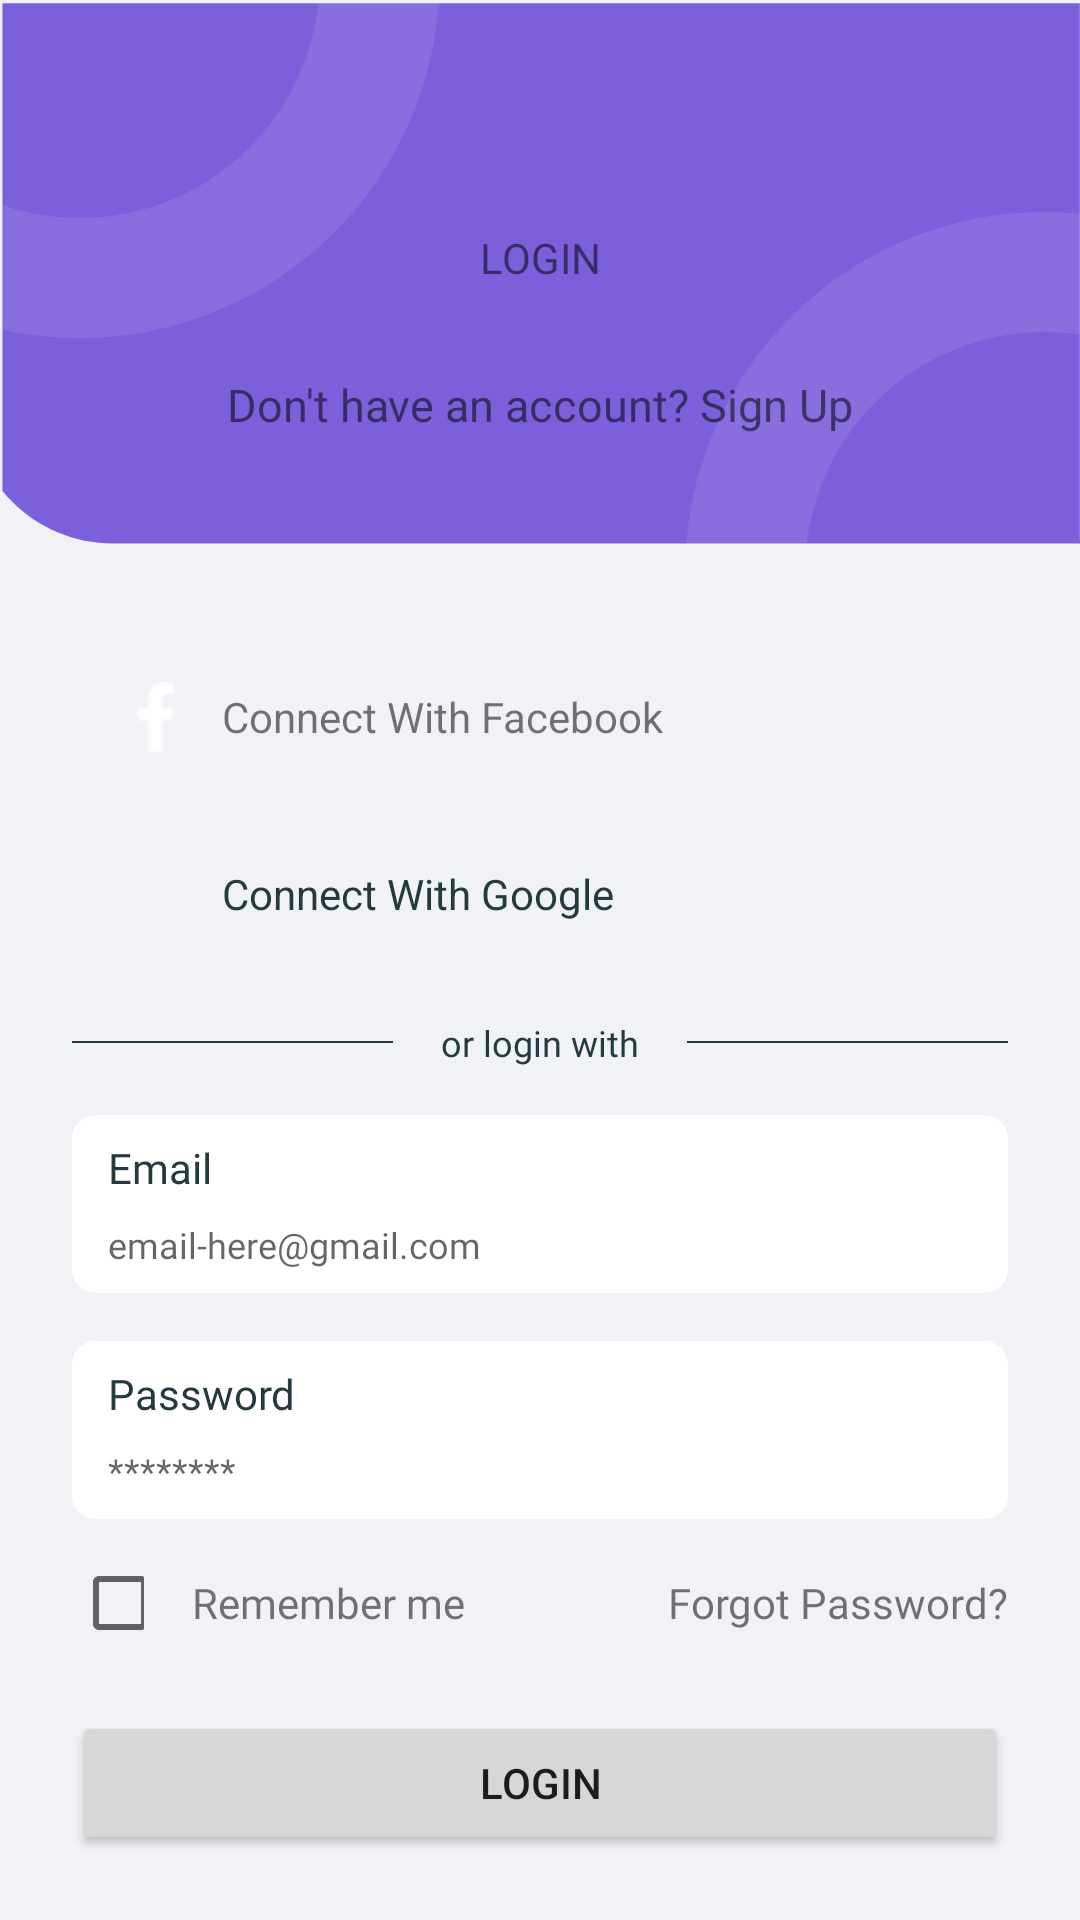

Write the Android layout XML for this screen, with the resource values it uses.
<!-- AndroidManifest.xml: application theme Theme.SoftSkillsMeter -->
<!-- res/layout/fragment_login.xml -->
<?xml version="1.0" encoding="utf-8"?>
<layout xmlns:android="http://schemas.android.com/apk/res/android"
    xmlns:app="http://schemas.android.com/apk/res-auto"
    xmlns:tools="http://schemas.android.com/tools">

    <androidx.constraintlayout.widget.ConstraintLayout
        android:layout_width="match_parent"
        android:layout_height="match_parent"
        android:background="@color/colorBackgroundPrimary"
        tools:context=".ui.home.fragments.HomeFragment">

        <ImageView
            android:id="@+id/iv_header"
            android:layout_width="match_parent"
            android:layout_height="wrap_content"
            android:background="#F1F2F6"
            android:backgroundTint="#F1F2F6"
            android:scaleType="fitXY"
            android:src="@drawable/header"
            app:layout_constraintTop_toTopOf="parent" />

        <TextView
            android:id="@+id/tv_header_title"
            style="@style/TitleStyle"
            android:layout_width="wrap_content"
            android:layout_height="wrap_content"
            android:layout_marginTop="16dp"
            android:text="Don't have an account? Sign Up"
            android:textSize="15dp"
            app:layout_constraintBottom_toBottomOf="@id/iv_header"
            app:layout_constraintEnd_toEndOf="parent"
            app:layout_constraintHorizontal_bias="0.501"
            app:layout_constraintStart_toStartOf="parent"
            app:layout_constraintTop_toTopOf="parent"
            app:layout_constraintVertical_bias="0.75" />

        <TextView
            android:id="@+id/sous_header_title"
            style="@style/TitleStyle"
            android:layout_width="wrap_content"
            android:layout_height="wrap_content"
            android:layout_marginTop="@dimen/xxlarge"
            android:text="Login"
            android:textAllCaps="true"
            app:layout_constraintBottom_toBottomOf="@id/tv_header_title"
            app:layout_constraintEnd_toEndOf="parent"
            app:layout_constraintStart_toStartOf="parent"
            app:layout_constraintTop_toTopOf="parent"
            app:layout_constraintVertical_bias="0.33" />

        <androidx.appcompat.widget.LinearLayoutCompat
            android:layout_width="match_parent"
            android:layout_height="wrap_content"
            android:orientation="vertical"
            android:padding="24dp"
            app:layout_constraintTop_toBottomOf="@id/iv_header">

            <FrameLayout
                android:layout_width="match_parent"
                android:layout_height="wrap_content">

                <TextView
                    android:id="@+id/btn_fb"
                    style="@style/ButtonPrimaryStyle"
                    android:layout_width="match_parent"
                    android:layout_height="wrap_content"
                    android:layout_marginVertical="@dimen/small"
                    android:layout_marginBottom="@dimen/xxlarge"
                    android:backgroundTint="#4267B2"
                    android:padding="16dp"
                    android:paddingStart="50dp"
                    android:text="Connect With Facebook" />

                <ImageView
                    android:layout_width="24dp"
                    android:layout_height="24dp"
                    android:layout_gravity="center_vertical"
                    android:layout_marginStart="16dp"
                    android:src="@drawable/ff" />
            </FrameLayout>

            <FrameLayout
                android:layout_width="match_parent"
                android:layout_height="wrap_content">

                <TextView
                    android:id="@+id/btn_google"
                    style="@style/ButtonPrimaryStyle"
                    android:layout_width="match_parent"
                    android:layout_height="wrap_content"
                    android:backgroundTint="@color/white"
                    android:padding="16dp"
                    android:paddingStart="50dp"
                    android:text="Connect With Google"
                    android:textColor="@color/colorTextPrimary" />

                <ImageView
                    android:layout_width="24dp"
                    android:layout_height="24dp"
                    android:layout_gravity="center_vertical"
                    android:layout_marginStart="16dp"
                    android:src="@drawable/google" />
            </FrameLayout>

            <androidx.appcompat.widget.LinearLayoutCompat
                android:layout_width="match_parent"
                android:layout_height="wrap_content"
                android:layout_marginVertical="@dimen/regular"
                android:gravity="center_vertical"
                android:orientation="horizontal">

                <View
                    android:layout_width="0dp"
                    android:layout_height="0.5dp"
                    android:layout_marginEnd="@dimen/regular"
                    android:layout_weight="1"
                    android:background="@color/colorTextPrimary" />

                <TextView
                    android:id="@+id/textView8"
                    android:layout_width="wrap_content"
                    android:layout_height="wrap_content"
                    android:fontFamily="@font/medium"
                    android:text="or login with"
                    android:textColor="@color/colorTextPrimary"
                    android:textSize="@dimen/text_size_small"
                    app:layout_constraintEnd_toEndOf="parent"
                    app:layout_constraintStart_toStartOf="parent"
                    tools:layout_editor_absoluteY="277dp" />

                <View
                    android:layout_width="0dp"
                    android:layout_height="0.5dp"
                    android:layout_marginStart="@dimen/regular"
                    android:layout_weight="1"
                    android:background="@color/colorTextPrimary" />
            </androidx.appcompat.widget.LinearLayoutCompat>

            <LinearLayout
                android:layout_width="match_parent"
                android:layout_height="wrap_content"
                android:background="@drawable/background_fill_white_radius"
                android:orientation="vertical"
                app:layout_constraintEnd_toEndOf="parent"
                app:layout_constraintStart_toStartOf="parent"
                tools:layout_editor_absoluteY="314dp">

                <TextView
                    android:id="@+id/textView10"
                    android:layout_width="wrap_content"
                    android:layout_height="wrap_content"
                    android:layout_marginHorizontal="12dp"
                    android:layout_marginTop="8dp"
                    android:background="#FFFFFF"
                    android:backgroundTint="#FFFFFF"
                    android:fontFamily="@font/medium"
                    android:text="Email"
                    android:textColor="@color/colorTextPrimary"
                    android:textSize="@dimen/text_size_regular" />

                <EditText
                    android:id="@+id/et_email"
                    android:layout_width="match_parent"
                    android:layout_height="wrap_content"
                    android:layout_marginHorizontal="12dp"
                    android:layout_marginVertical="8dp"
                    android:background="@null"
                    android:fontFamily="@font/regular"
                    android:hint="email-here@gmail.com"
                    android:inputType="textEmailAddress"
                    android:textSize="@dimen/text_size_small" />
            </LinearLayout>

            <LinearLayout
                android:id="@+id/linearLayout"
                android:layout_width="match_parent"
                android:layout_height="wrap_content"
                android:layout_marginTop="@dimen/regular"
                android:layout_marginBottom="@dimen/regular"
                android:background="@drawable/background_fill_white_radius"
                android:orientation="vertical"
                app:layout_constraintEnd_toEndOf="parent"
                app:layout_constraintStart_toStartOf="parent">

                <TextView
                    android:layout_width="wrap_content"
                    android:layout_height="wrap_content"
                    android:layout_marginHorizontal="12dp"
                    android:layout_marginTop="8dp"
                    android:background="#FFFFFF"
                    android:backgroundTint="#FFFFFF"
                    android:fontFamily="@font/medium"
                    android:text="Password"
                    android:textColor="@color/colorTextPrimary"
                    android:textSize="@dimen/text_size_regular" />

                <EditText
                    android:id="@+id/et_pass"
                    android:layout_width="match_parent"
                    android:layout_height="wrap_content"
                    android:layout_marginHorizontal="12dp"
                    android:layout_marginVertical="8dp"
                    android:background="@null"
                    android:fontFamily="@font/regular"
                    android:hint="********"
                    android:inputType="textPassword"
                    android:textSize="@dimen/text_size_small" />
            </LinearLayout>

            <androidx.appcompat.widget.LinearLayoutCompat
                android:layout_width="match_parent"
                android:layout_height="wrap_content"
                android:layout_marginBottom="@dimen/regular"
                android:orientation="horizontal">

                <CheckBox
                    android:layout_width="24dp"
                    android:layout_height="24dp" />

                <TextView
                    android:layout_width="0dp"
                    android:layout_height="wrap_content"
                    android:layout_gravity="center_vertical"
                    android:layout_marginHorizontal="@dimen/regular"
                    android:layout_weight="1"
                    android:fontFamily="@font/medium"
                    android:text="@string/remember_me" />

                <TextView
                    android:layout_width="wrap_content"
                    android:layout_height="wrap_content"
                    android:layout_gravity="center_vertical"
                    android:fontFamily="@font/medium"
                    android:text="@string/forgot_pass" />
            </androidx.appcompat.widget.LinearLayoutCompat>

            <Button
                android:id="@+id/btn_login"
                style="@style/ButtonPrimaryStyle"
                android:layout_width="match_parent"
                android:layout_height="wrap_content"
                android:layout_marginVertical="@dimen/small"
                android:layout_marginBottom="@dimen/xxlarge"
                android:text="@string/login" />
        </androidx.appcompat.widget.LinearLayoutCompat>

    </androidx.constraintlayout.widget.ConstraintLayout>

</layout>
<!-- resources referenced by this layout -->
<resources>
  <color name="colorBackgroundPrimary">#F1F2F6</color>
  <color name="colorTextPrimary">#243A3F</color>
  <color name="white">#FFFFFFFF</color>
  <dimen name="regular">16dp</dimen>
  <dimen name="small">8dp</dimen>
  <dimen name="text_size_regular">14sp</dimen>
  <dimen name="text_size_small">12sp</dimen>
  <dimen name="xxlarge">52dp</dimen>
  <!-- drawable background_fill_white_radius (drawable) -->
  <?xml version="1.0" encoding="utf-8"?>
  <shape xmlns:android="http://schemas.android.com/apk/res/android"
      android:shape="rectangle">
  
      <solid android:color="@color/colorBackgroundSecondary" />
  
      <corners android:radius="@dimen/radius_background_small" />
  
  </shape>
  <!-- drawable ff: png bitmap (drawable, 436 bytes) -->
  <!-- drawable header: png bitmap (drawable-hdpi, 3868 bytes) -->
  <string name="forgot_pass">Forgot Password?</string>
  <string name="login">Login</string>
  <string name="remember_me">Remember me</string>
  <style name="Theme.SoftSkillsMeter" parent="Theme.MaterialComponents.DayNight.DarkActionBar">
          
          <item name="colorPrimary">@color/purple_500</item>
          <item name="colorPrimaryVariant">@color/purple_700</item>
          <item name="colorOnPrimary">@color/white</item>
          
          <item name="colorSecondary">@color/teal_200</item>
          <item name="colorSecondaryVariant">@color/teal_700</item>
          <item name="colorOnSecondary">@color/black</item>
          
          <item name="android:statusBarColor" tools:targetApi="l">?attr/colorPrimaryVariant</item>
          
      </style>
  <color name="colorBackgroundSecondary">#FFFFFF</color>
  <dimen name="radius_background_small">8dp</dimen>
  <color name="purple_500">#FF6200EE</color>
  <color name="purple_700">#FF3700B3</color>
  <color name="teal_200">#FF03DAC5</color>
  <color name="teal_700">#FF018786</color>
  <color name="black">#FF000000</color>
</resources>
